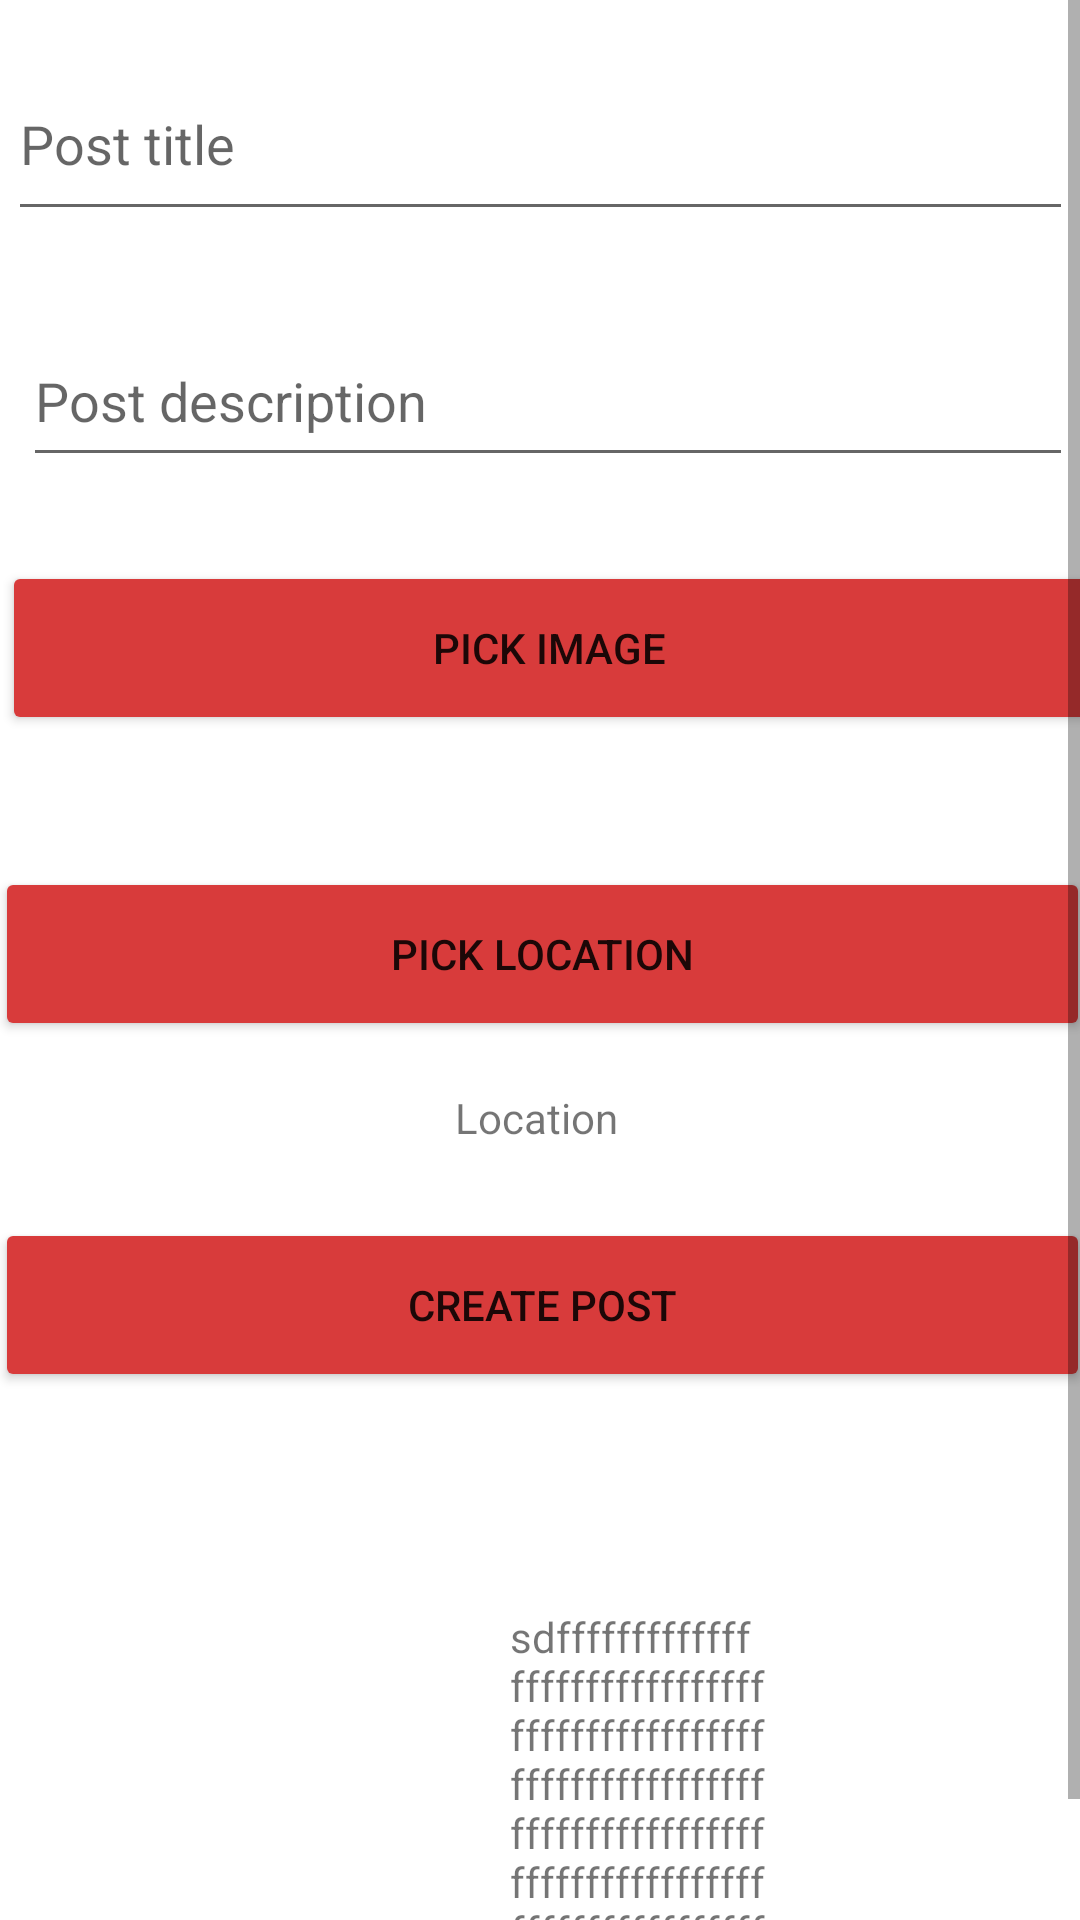

Android layout source for this screen:
<!-- AndroidManifest.xml: application theme Theme.InstaApp -->
<!-- res/layout/fragment_add_post.xml -->
<?xml version="1.0" encoding="utf-8"?>
<ScrollView
    xmlns:android="http://schemas.android.com/apk/res/android"
    xmlns:app="http://schemas.android.com/apk/res-auto"
    xmlns:tools="http://schemas.android.com/tools"
    android:layout_width="match_parent"
    android:layout_height="match_parent"
    tools:context=".main.add.AddPostFragment">

    

    <androidx.constraintlayout.widget.ConstraintLayout
        android:layout_width="match_parent"
        android:layout_height="wrap_content">

        <EditText
            android:id="@+id/edit_Post_title"
            android:layout_width="355dp"
            android:layout_height="61dp"
            android:layout_marginTop="16dp"
            android:ems="10"
            android:hint="Post title"
            android:inputType="textPersonName"
            app:layout_constraintEnd_toEndOf="parent"
            app:layout_constraintStart_toStartOf="parent"
            app:layout_constraintTop_toTopOf="parent" />

        <EditText
            android:id="@+id/edit_post_desc"
            android:layout_width="350dp"
            android:layout_height="54dp"
            android:layout_marginTop="28dp"
            android:ems="10"
            android:inputType="textPersonName"
            android:hint="Post description"
            app:layout_constraintEnd_toEndOf="@+id/edit_Post_title"
            app:layout_constraintHorizontal_bias="1.0"
            app:layout_constraintStart_toStartOf="@+id/edit_Post_title"
            app:layout_constraintTop_toBottomOf="@+id/edit_Post_title" />

        <Button
            android:id="@+id/pick_image_btn"
            android:layout_width="365dp"
            android:layout_height="58dp"
            android:layout_marginTop="28dp"
            android:backgroundTint="#D83B3B"
            android:text="Pick Image"
            app:layout_constraintEnd_toEndOf="@+id/edit_post_desc"
            app:layout_constraintHorizontal_bias="0.488"
            app:layout_constraintStart_toStartOf="@+id/edit_post_desc"
            app:layout_constraintTop_toBottomOf="@+id/edit_post_desc" />

        <Button
            android:id="@+id/pick_locat_btn"
            android:layout_width="365dp"
            android:layout_height="58dp"
            android:layout_marginTop="24dp"
            android:backgroundTint="#D83B3B"
            android:text="Pick Location"
            app:layout_constraintEnd_toEndOf="@+id/edit_post_desc"
            app:layout_constraintHorizontal_bias="0.666"
            app:layout_constraintStart_toStartOf="@+id/edit_post_desc"
            app:layout_constraintTop_toBottomOf="@+id/post_image" />

        <Button
            android:id="@+id/creat_btn"
            android:layout_width="365dp"
            android:layout_height="58dp"
            android:layout_marginTop="24dp"
            android:backgroundTint="#D83B3B"
            android:text="Create Post"
            app:layout_constraintEnd_toEndOf="@+id/edit_post_desc"
            app:layout_constraintHorizontal_bias="0.666"
            app:layout_constraintStart_toStartOf="@+id/edit_post_desc"
            app:layout_constraintTop_toBottomOf="@+id/location_txt" />

        <ImageView
            android:id="@+id/post_image"
            android:layout_width="wrap_content"
            android:layout_height="wrap_content"
            android:layout_marginTop="20dp"
            android:src="@drawable/ic_launcher_foreground"
            app:layout_constraintEnd_toEndOf="@+id/pick_image_btn"
            app:layout_constraintHorizontal_bias="0.486"
            app:layout_constraintStart_toStartOf="@+id/pick_image_btn"
            app:layout_constraintTop_toBottomOf="@+id/pick_image_btn" />

        <TextView
            android:id="@+id/location_txt"
            android:layout_width="wrap_content"
            android:layout_height="wrap_content"
            android:layout_marginTop="16dp"
            android:text="Location"
            app:layout_constraintEnd_toEndOf="@+id/pick_locat_btn"
            app:layout_constraintHorizontal_bias="0.495"
            app:layout_constraintStart_toStartOf="@+id/pick_locat_btn"
            app:layout_constraintTop_toBottomOf="@+id/pick_locat_btn" />


        <TextView
            android:layout_width="85dp"
            android:layout_height="147dp"
            android:layout_marginTop="72dp"
            android:layout_marginEnd="108dp"
            android:text="sdfffffffffffffffffffffffffffffffffffffffffffffffffffffffffffffffffffffffffffffffffffffffffffffffffffffffffffffffffffffffffffffffffffffff"
            app:layout_constraintEnd_toEndOf="@+id/creat_btn"
            app:layout_constraintTop_toBottomOf="@+id/creat_btn" />

    </androidx.constraintlayout.widget.ConstraintLayout>



</ScrollView>
<!-- resources referenced by this layout -->
<resources>
  <style name="Theme.InstaApp" parent="Theme.MaterialComponents.DayNight.DarkActionBar">
          
          <item name="colorPrimary">@color/purple_500</item>
          <item name="colorPrimaryVariant">@color/purple_700</item>
          <item name="colorOnPrimary">@color/white</item>
          
          <item name="colorSecondary">@color/teal_200</item>
          <item name="colorSecondaryVariant">@color/teal_700</item>
          <item name="colorOnSecondary">@color/black</item>
          
          <item name="android:statusBarColor" tools:targetApi="l">?attr/colorPrimaryVariant</item>
          
  
      </style>
  <color name="purple_500">#FF6200EE</color>
  <color name="purple_700">#FF3700B3</color>
  <color name="white">#FFFFFFFF</color>
  <color name="teal_200">#FF03DAC5</color>
  <color name="teal_700">#FF018786</color>
  <color name="black">#FF000000</color>
</resources>
